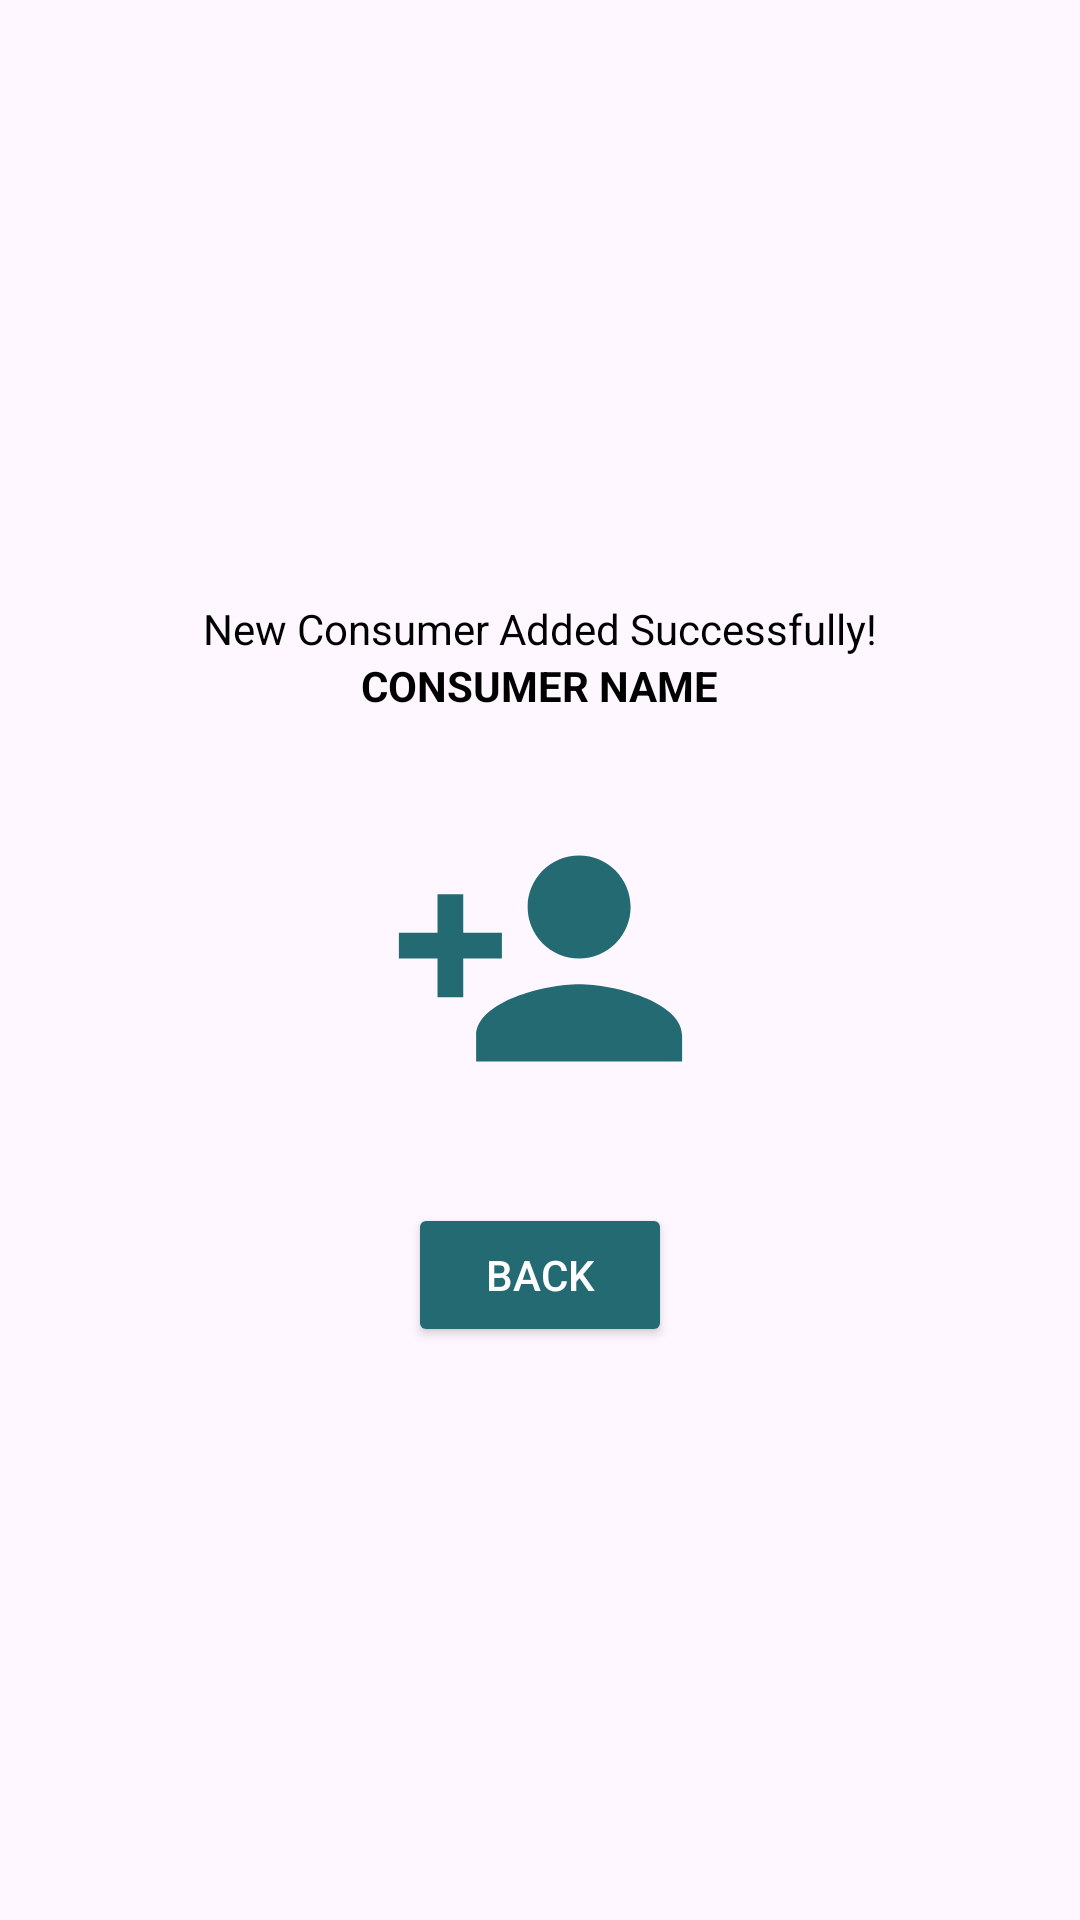

Android layout source for this screen:
<!-- AndroidManifest.xml: application theme Theme.Hydrobill -->
<!-- res/layout/popup_new_consumer_added_successfully.xml -->
<?xml version="1.0" encoding="utf-8"?>
<androidx.constraintlayout.widget.ConstraintLayout xmlns:android="http://schemas.android.com/apk/res/android"
    xmlns:app="http://schemas.android.com/apk/res-auto"
    xmlns:tools="http://schemas.android.com/tools"
    android:layout_width="350dp"
    android:layout_height="450dp"
    android:layout_gravity="center">


    <androidx.constraintlayout.widget.ConstraintLayout
        android:layout_width="300dp"
        android:layout_height="300dp"
        app:layout_constraintBottom_toBottomOf="parent"
        app:layout_constraintEnd_toEndOf="parent"
        app:layout_constraintStart_toStartOf="parent"
        app:layout_constraintTop_toTopOf="parent"
        android:background="@drawable/popup_background">

        <ImageView
            android:id="@+id/imageView5"
            android:layout_width="113dp"
            android:layout_height="103dp"
            android:layout_marginTop="30dp"
            app:layout_constraintEnd_toEndOf="parent"
            app:layout_constraintStart_toStartOf="parent"
            app:layout_constraintTop_toBottomOf="@+id/textView13"
            app:srcCompat="@drawable/baseline_person_add_24" />

        <Button
            android:id="@+id/backbtndialog"
            android:layout_width="wrap_content"
            android:layout_height="wrap_content"
            android:layout_marginTop="30dp"
            android:backgroundTint="@color/green"
            android:drawableLeft="@drawable/baseline_arrow_back_ios_new_24"
            android:text="Back"
            android:textColor="@color/white"
            app:layout_constraintEnd_toEndOf="parent"
            app:layout_constraintStart_toStartOf="parent"
            app:layout_constraintTop_toBottomOf="@+id/imageView5" />

        <TextView
            android:id="@+id/textView12"
            android:layout_width="wrap_content"
            android:layout_height="wrap_content"
            android:layout_marginTop="30dp"
            android:textColor="@color/black"
            android:text="New Consumer Added Successfully!"
            app:layout_constraintEnd_toEndOf="parent"
            app:layout_constraintStart_toStartOf="parent"
            app:layout_constraintTop_toTopOf="parent" />

        <TextView
            android:id="@+id/textView13"
            android:layout_width="wrap_content"
            android:layout_height="wrap_content"
            android:text="CONSUMER NAME"
            android:textColor="@color/black"
            android:textStyle="bold"
            app:layout_constraintEnd_toEndOf="parent"
            app:layout_constraintStart_toStartOf="parent"
            app:layout_constraintTop_toBottomOf="@+id/textView12" />

    </androidx.constraintlayout.widget.ConstraintLayout>


</androidx.constraintlayout.widget.ConstraintLayout>
<!-- resources referenced by this layout -->
<resources>
  <color name="black">#FF000000</color>
  <color name="green">#246A73</color>
  <color name="white">#FFFFFFFF</color>
  <!-- drawable baseline_person_add_24 (drawable) -->
  <vector android:height="24dp" android:tint="#246A73"
      android:viewportHeight="24" android:viewportWidth="24"
      android:width="24dp" xmlns:android="http://schemas.android.com/apk/res/android">
      <path android:fillColor="@android:color/white" android:pathData="M15,12c2.21,0 4,-1.79 4,-4s-1.79,-4 -4,-4 -4,1.79 -4,4 1.79,4 4,4zM6,10L6,7L4,7v3L1,10v2h3v3h2v-3h3v-2L6,10zM15,14c-2.67,0 -8,1.34 -8,4v2h16v-2c0,-2.66 -5.33,-4 -8,-4z"/>
  </vector>
  <style name="Theme.Hydrobill" parent="Base.Theme.Hydrobill" />
  <style name="Base.Theme.Hydrobill" parent="Theme.Material3.DayNight.NoActionBar">
          
          
      </style>
</resources>
